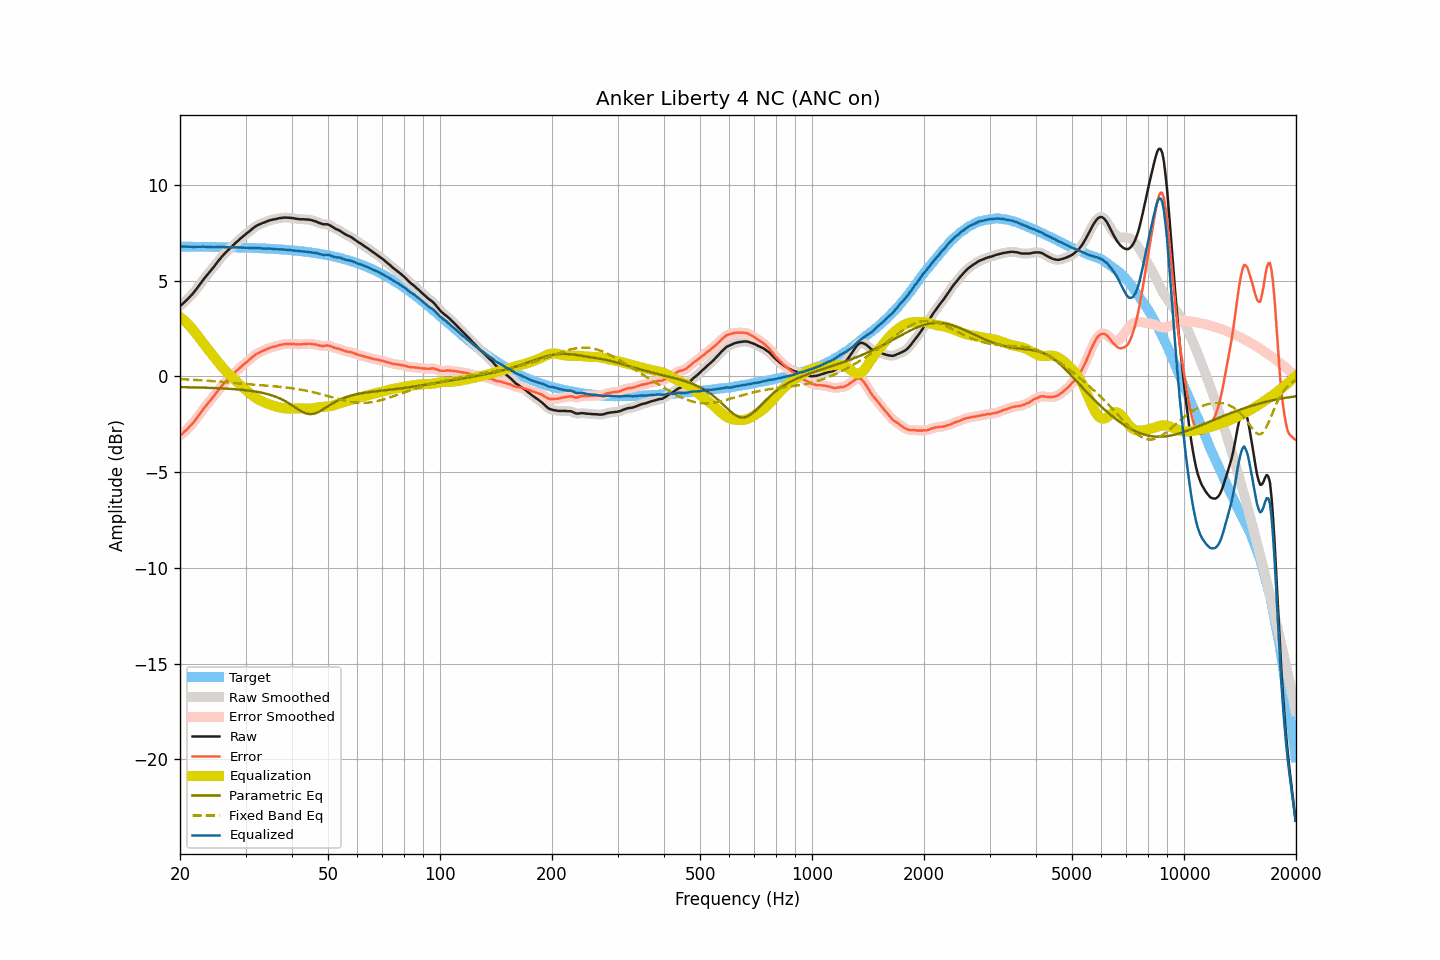

Data behind this chart, as committed beside it:
frequency, raw, smoothed, error, error_smoothed, equalization, parametric_eq, fixed_band_eq, equalized_raw, equalized_smoothed, target
20.00, 3.67, 3.67, -3.10, -3.10, 3.10, -0.56, -0.15, 6.77, 6.77, 6.77
20.20, 3.74, 3.74, -3.03, -3.03, 3.03, -0.57, -0.15, 6.77, 6.77, 6.77
20.40, 3.81, 3.81, -2.96, -2.96, 2.96, -0.57, -0.16, 6.77, 6.77, 6.77
20.61, 3.89, 3.89, -2.88, -2.88, 2.88, -0.57, -0.16, 6.77, 6.77, 6.77
20.81, 3.97, 3.97, -2.80, -2.80, 2.80, -0.57, -0.16, 6.77, 6.77, 6.77
21.02, 4.05, 4.05, -2.72, -2.71, 2.72, -0.57, -0.17, 6.77, 6.77, 6.77
21.23, 4.14, 4.14, -2.63, -2.63, 2.63, -0.57, -0.17, 6.77, 6.77, 6.77
21.44, 4.23, 4.23, -2.54, -2.54, 2.54, -0.58, -0.18, 6.77, 6.76, 6.76
21.66, 4.32, 4.32, -2.45, -2.44, 2.44, -0.58, -0.18, 6.76, 6.76, 6.76
21.87, 4.42, 4.42, -2.34, -2.34, 2.34, -0.58, -0.19, 6.76, 6.76, 6.76
22.09, 4.53, 4.53, -2.23, -2.24, 2.23, -0.58, -0.19, 6.76, 6.76, 6.76
22.31, 4.64, 4.64, -2.12, -2.12, 2.12, -0.58, -0.20, 6.76, 6.76, 6.76
22.54, 4.75, 4.75, -2.01, -2.01, 2.01, -0.59, -0.20, 6.75, 6.76, 6.76
22.76, 4.87, 4.87, -1.89, -1.89, 1.89, -0.59, -0.21, 6.76, 6.76, 6.76
22.99, 4.99, 4.98, -1.77, -1.77, 1.78, -0.59, -0.21, 6.77, 6.77, 6.76
23.22, 5.10, 5.10, -1.66, -1.66, 1.67, -0.59, -0.22, 6.77, 6.77, 6.76
23.45, 5.20, 5.20, -1.56, -1.55, 1.56, -0.60, -0.23, 6.76, 6.76, 6.76
23.69, 5.31, 5.31, -1.45, -1.45, 1.45, -0.60, -0.23, 6.76, 6.76, 6.76
23.92, 5.41, 5.41, -1.34, -1.35, 1.35, -0.60, -0.24, 6.76, 6.76, 6.75
24.16, 5.51, 5.51, -1.24, -1.24, 1.24, -0.61, -0.24, 6.75, 6.75, 6.75
24.40, 5.61, 5.61, -1.14, -1.14, 1.14, -0.61, -0.25, 6.75, 6.75, 6.75
24.65, 5.71, 5.71, -1.04, -1.04, 1.03, -0.61, -0.26, 6.74, 6.74, 6.75
24.89, 5.82, 5.82, -0.93, -0.93, 0.92, -0.62, -0.26, 6.74, 6.74, 6.75
25.14, 5.93, 5.93, -0.82, -0.82, 0.82, -0.62, -0.27, 6.75, 6.75, 6.75
25.39, 6.04, 6.04, -0.71, -0.71, 0.71, -0.62, -0.28, 6.75, 6.75, 6.75
25.65, 6.14, 6.14, -0.61, -0.60, 0.61, -0.63, -0.29, 6.75, 6.75, 6.75
25.91, 6.25, 6.24, -0.50, -0.50, 0.51, -0.63, -0.29, 6.75, 6.75, 6.74
26.16, 6.34, 6.34, -0.40, -0.40, 0.41, -0.64, -0.30, 6.75, 6.75, 6.74
26.43, 6.43, 6.43, -0.31, -0.31, 0.32, -0.64, -0.31, 6.75, 6.75, 6.74
26.69, 6.51, 6.51, -0.23, -0.23, 0.23, -0.65, -0.31, 6.74, 6.74, 6.74
26.96, 6.59, 6.59, -0.15, -0.15, 0.15, -0.65, -0.32, 6.73, 6.73, 6.74
27.23, 6.67, 6.67, -0.07, -0.07, 0.06, -0.66, -0.33, 6.73, 6.73, 6.74
27.50, 6.75, 6.75, 0.01, 0.01, -0.02, -0.66, -0.34, 6.73, 6.73, 6.73
27.77, 6.83, 6.83, 0.10, 0.10, -0.10, -0.67, -0.34, 6.73, 6.73, 6.73
28.05, 6.91, 6.91, 0.18, 0.18, -0.18, -0.67, -0.35, 6.73, 6.73, 6.73
28.33, 7.00, 6.99, 0.27, 0.27, -0.26, -0.68, -0.36, 6.74, 6.73, 6.73
28.62, 7.07, 7.07, 0.34, 0.35, -0.34, -0.69, -0.37, 6.72, 6.73, 6.73
28.90, 7.15, 7.15, 0.43, 0.42, -0.42, -0.69, -0.37, 6.73, 6.73, 6.72
29.19, 7.22, 7.22, 0.50, 0.50, -0.50, -0.70, -0.38, 6.72, 6.72, 6.72
29.48, 7.29, 7.29, 0.57, 0.57, -0.57, -0.71, -0.39, 6.72, 6.72, 6.72
29.78, 7.36, 7.36, 0.64, 0.64, -0.64, -0.72, -0.40, 6.71, 6.72, 6.72
30.08, 7.43, 7.43, 0.71, 0.71, -0.72, -0.73, -0.40, 6.71, 6.71, 6.71
30.38, 7.50, 7.49, 0.79, 0.78, -0.79, -0.74, -0.41, 6.71, 6.71, 6.71
30.68, 7.56, 7.56, 0.85, 0.85, -0.86, -0.75, -0.42, 6.70, 6.70, 6.71
30.99, 7.63, 7.63, 0.92, 0.92, -0.93, -0.76, -0.42, 6.70, 6.70, 6.70
31.30, 7.70, 7.70, 1.00, 1.00, -1.00, -0.77, -0.43, 6.70, 6.70, 6.70
31.61, 7.77, 7.77, 1.07, 1.07, -1.06, -0.78, -0.44, 6.71, 6.71, 6.70
31.93, 7.83, 7.83, 1.13, 1.13, -1.12, -0.80, -0.44, 6.71, 6.71, 6.70
32.24, 7.88, 7.88, 1.19, 1.18, -1.17, -0.81, -0.45, 6.70, 6.70, 6.69
32.57, 7.92, 7.92, 1.23, 1.23, -1.22, -0.83, -0.46, 6.69, 6.69, 6.69
32.89, 7.95, 7.95, 1.26, 1.27, -1.27, -0.84, -0.46, 6.68, 6.68, 6.68
33.22, 7.99, 7.99, 1.31, 1.30, -1.31, -0.86, -0.47, 6.68, 6.67, 6.68
33.55, 8.02, 8.02, 1.34, 1.34, -1.35, -0.88, -0.48, 6.67, 6.67, 6.68
33.89, 8.05, 8.05, 1.38, 1.38, -1.39, -0.90, -0.48, 6.66, 6.67, 6.67
34.23, 8.09, 8.09, 1.42, 1.42, -1.42, -0.92, -0.49, 6.67, 6.67, 6.67
34.57, 8.12, 8.12, 1.45, 1.45, -1.45, -0.94, -0.50, 6.67, 6.67, 6.66
34.92, 8.15, 8.15, 1.49, 1.49, -1.48, -0.97, -0.50, 6.67, 6.67, 6.66
35.27, 8.17, 8.17, 1.51, 1.51, -1.51, -0.99, -0.51, 6.66, 6.66, 6.66
35.62, 8.19, 8.19, 1.54, 1.54, -1.54, -1.02, -0.52, 6.65, 6.65, 6.65
35.97, 8.20, 8.20, 1.55, 1.56, -1.56, -1.05, -0.52, 6.64, 6.64, 6.65
... 635 more rows
